Run: headless pygame with SDL's dummy video driver; simulated clock (each Clock.tick advances the game by its frame time, no real sleeping); random seed 0; keys injected as events and as key.get_pressed() state; no mouse input.
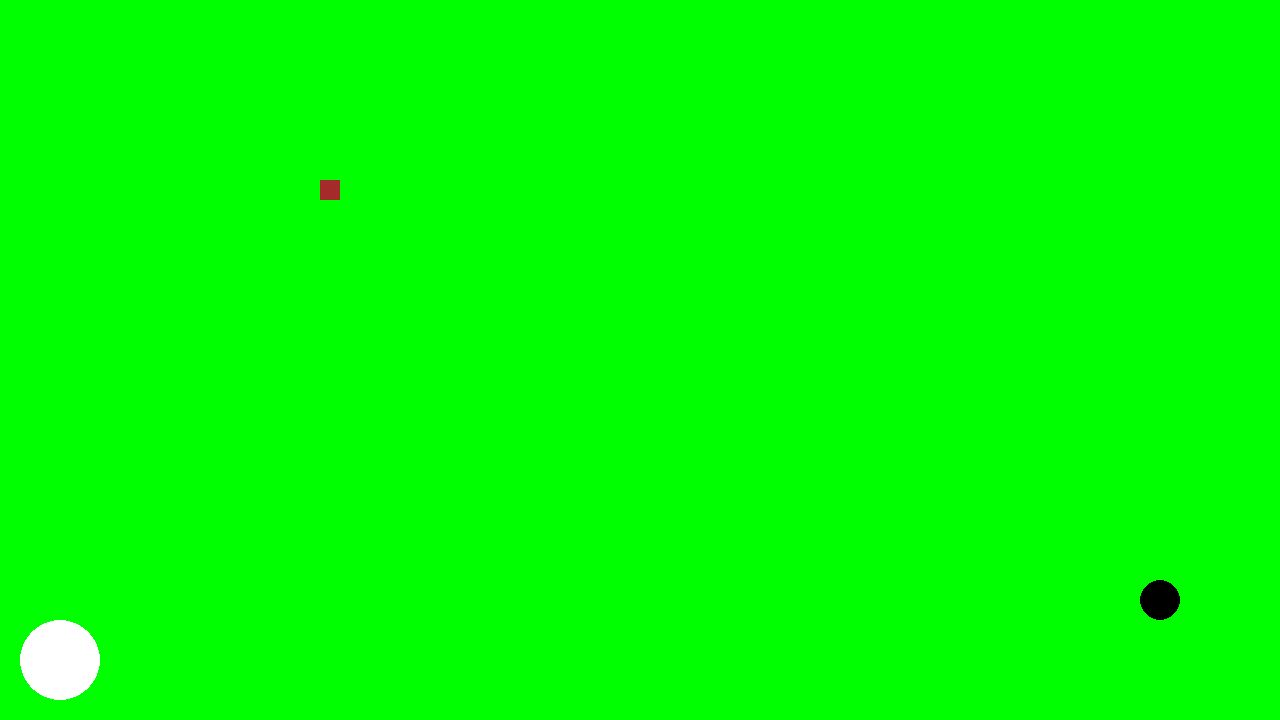
Frame 1 of 4 · flips 1–60 · no input
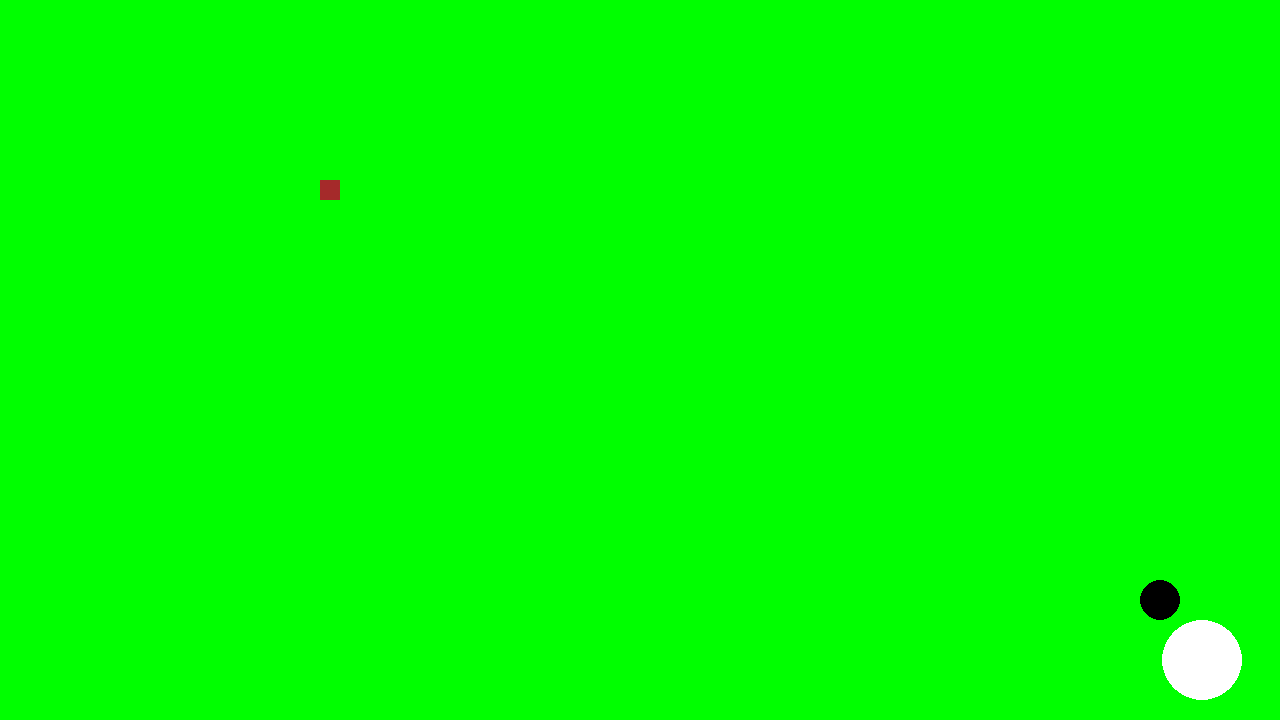
Frame 2 of 4 · flips 61–180 · tapped SPACE, RETURN · held RIGHT (→), D
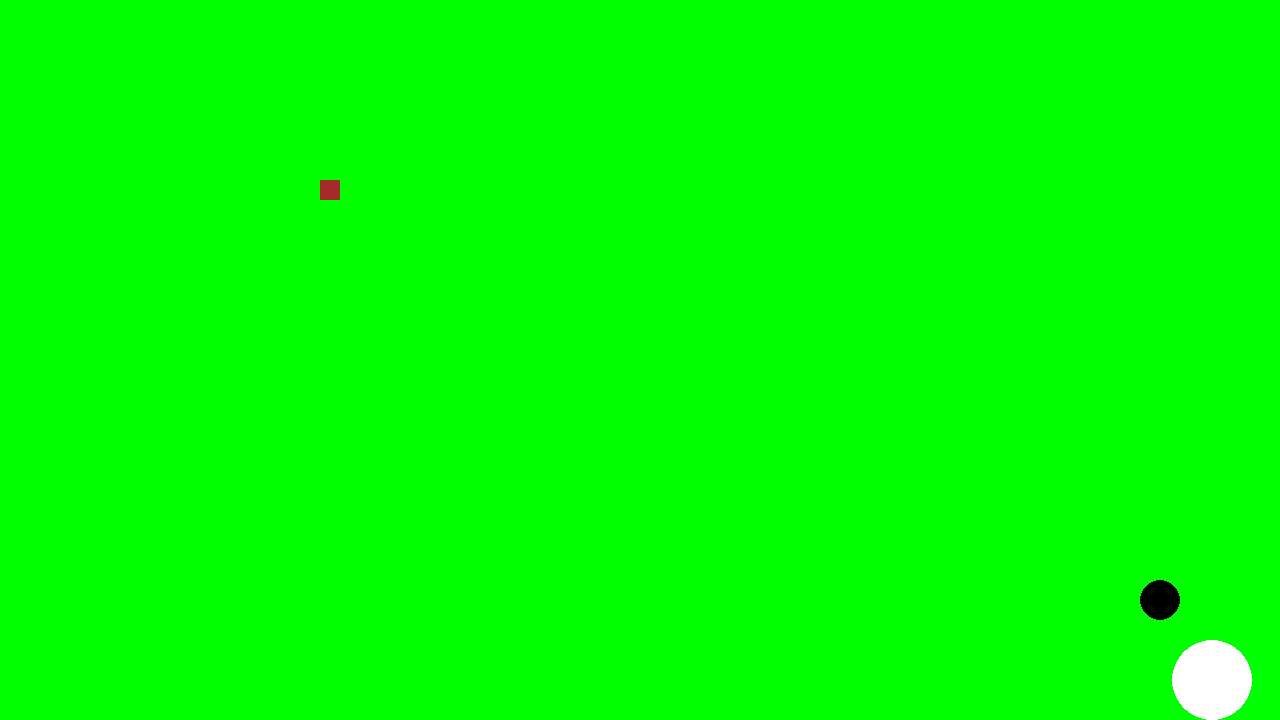
Frame 3 of 4 · flips 181–300 · held DOWN (↓), S
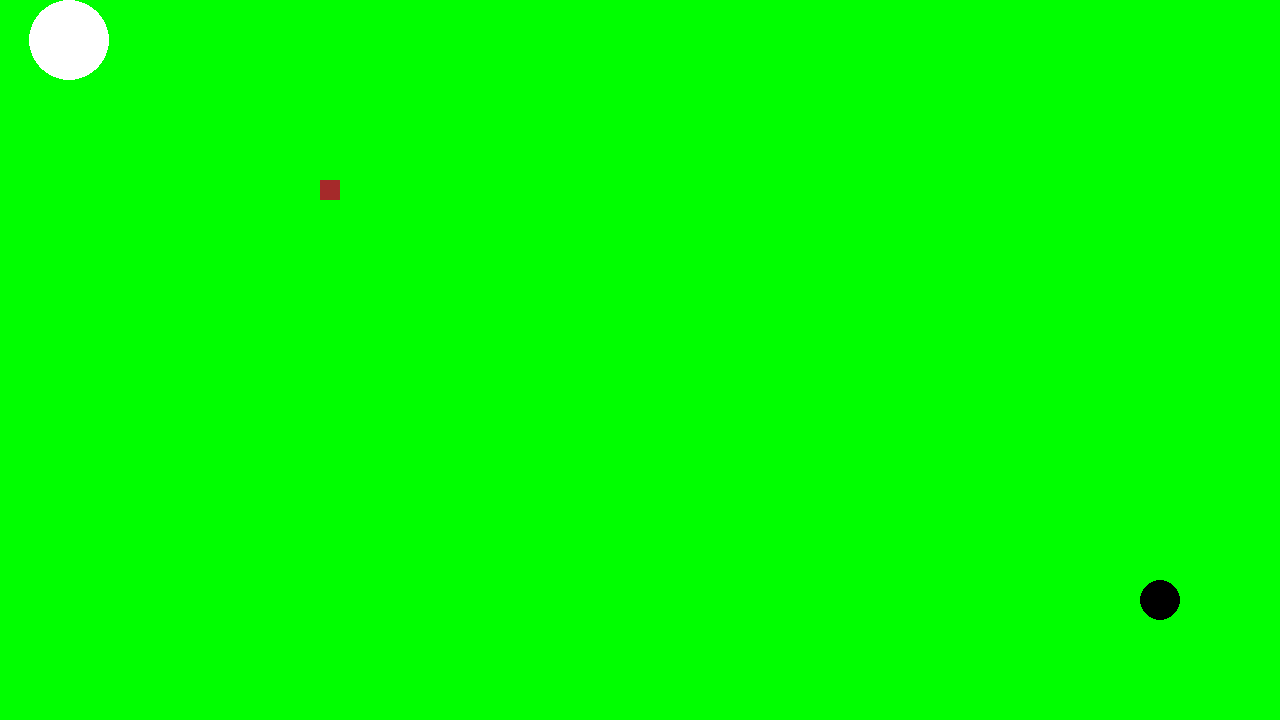
Frame 4 of 4 · flips 301–420 · held LEFT (←), A, UP (↑), W

The pygame program that drew these frames:

# Example file showing a circle moving on screen
import pygame
from pygame.rect import Rect

# pygame setup
pygame.init()
SCREEN = pygame.display.set_mode((1280, 720))
CLOCK = pygame.time.Clock()
RUNNING = True
DELTA_TIME = 0

BALL_SPEED = 600
BALL_SIZE = 40
BALL_RADIUS = BALL_SIZE / 2
PLAYER_START = pygame.Vector2(BALL_SIZE + 20, SCREEN.get_height() - BALL_SIZE - 20)
PLAYER_POS = pygame.Vector2(PLAYER_START)


def check_bounds() -> None:
    # left & right bounds of screen
    if PLAYER_POS.x < BALL_SIZE:
        PLAYER_POS.x = BALL_SIZE
    elif PLAYER_POS.x > SCREEN.get_width() - BALL_SIZE:
        PLAYER_POS.x = SCREEN.get_width() - BALL_SIZE
    # top & bottom bounds of screen
    if PLAYER_POS.y < BALL_SIZE:
        PLAYER_POS.y = BALL_SIZE
    elif PLAYER_POS.y > SCREEN.get_height() - BALL_SIZE:
        PLAYER_POS.y = SCREEN.get_height() - BALL_SIZE


def detect_collision(temp_course: Rect, temp_ball: Rect) -> None:
    if temp_course.colliderect(temp_ball):
        PLAYER_POS.x = PLAYER_START.x
        PLAYER_POS.y = PLAYER_START.y


def move_ball() -> None:
    keys = pygame.key.get_pressed()
    if keys[pygame.K_i] or keys[pygame.K_w]:
        PLAYER_POS.y -= BALL_SPEED * DELTA_TIME
    if keys[pygame.K_k] or keys[pygame.K_s]:
        PLAYER_POS.y += BALL_SPEED * DELTA_TIME
    if keys[pygame.K_j] or keys[pygame.K_a]:
        PLAYER_POS.x -= BALL_SPEED * DELTA_TIME
    if keys[pygame.K_l] or keys[pygame.K_d]:
        PLAYER_POS.x += BALL_SPEED * DELTA_TIME


def draw_course() -> Rect:
    return pygame.draw.rect(
        SCREEN,
        "brown",
        pygame.Rect(SCREEN.get_width() / 4, SCREEN.get_height() / 4, 20, 20),
        BALL_SIZE,
    )


def draw_hole() -> Rect:
    hole_pos = pygame.Vector2(SCREEN.get_width() - 120, SCREEN.get_height() - 120)
    return pygame.draw.circle(SCREEN, "black", hole_pos, 20)


while RUNNING:
    # poll for events
    # pygame.QUIT event means the user clicked X to close your window
    for event in pygame.event.get():
        if event.type == pygame.QUIT:
            RUNNING = False

    # fill the screen with a color to wipe away anything from last frame
    SCREEN.fill("green")
    course = draw_course()
    ball = pygame.draw.circle(SCREEN, "white", PLAYER_POS, BALL_SIZE)

    draw_hole()
    move_ball()
    check_bounds()
    detect_collision(course, ball)

    # flip() the display to put your work on screen
    pygame.display.flip()

    # limits FPS to 60
    # delta time in seconds since last frame, used for framerate-independent physics.
    DELTA_TIME = CLOCK.tick(60) / 1000

pygame.quit()
